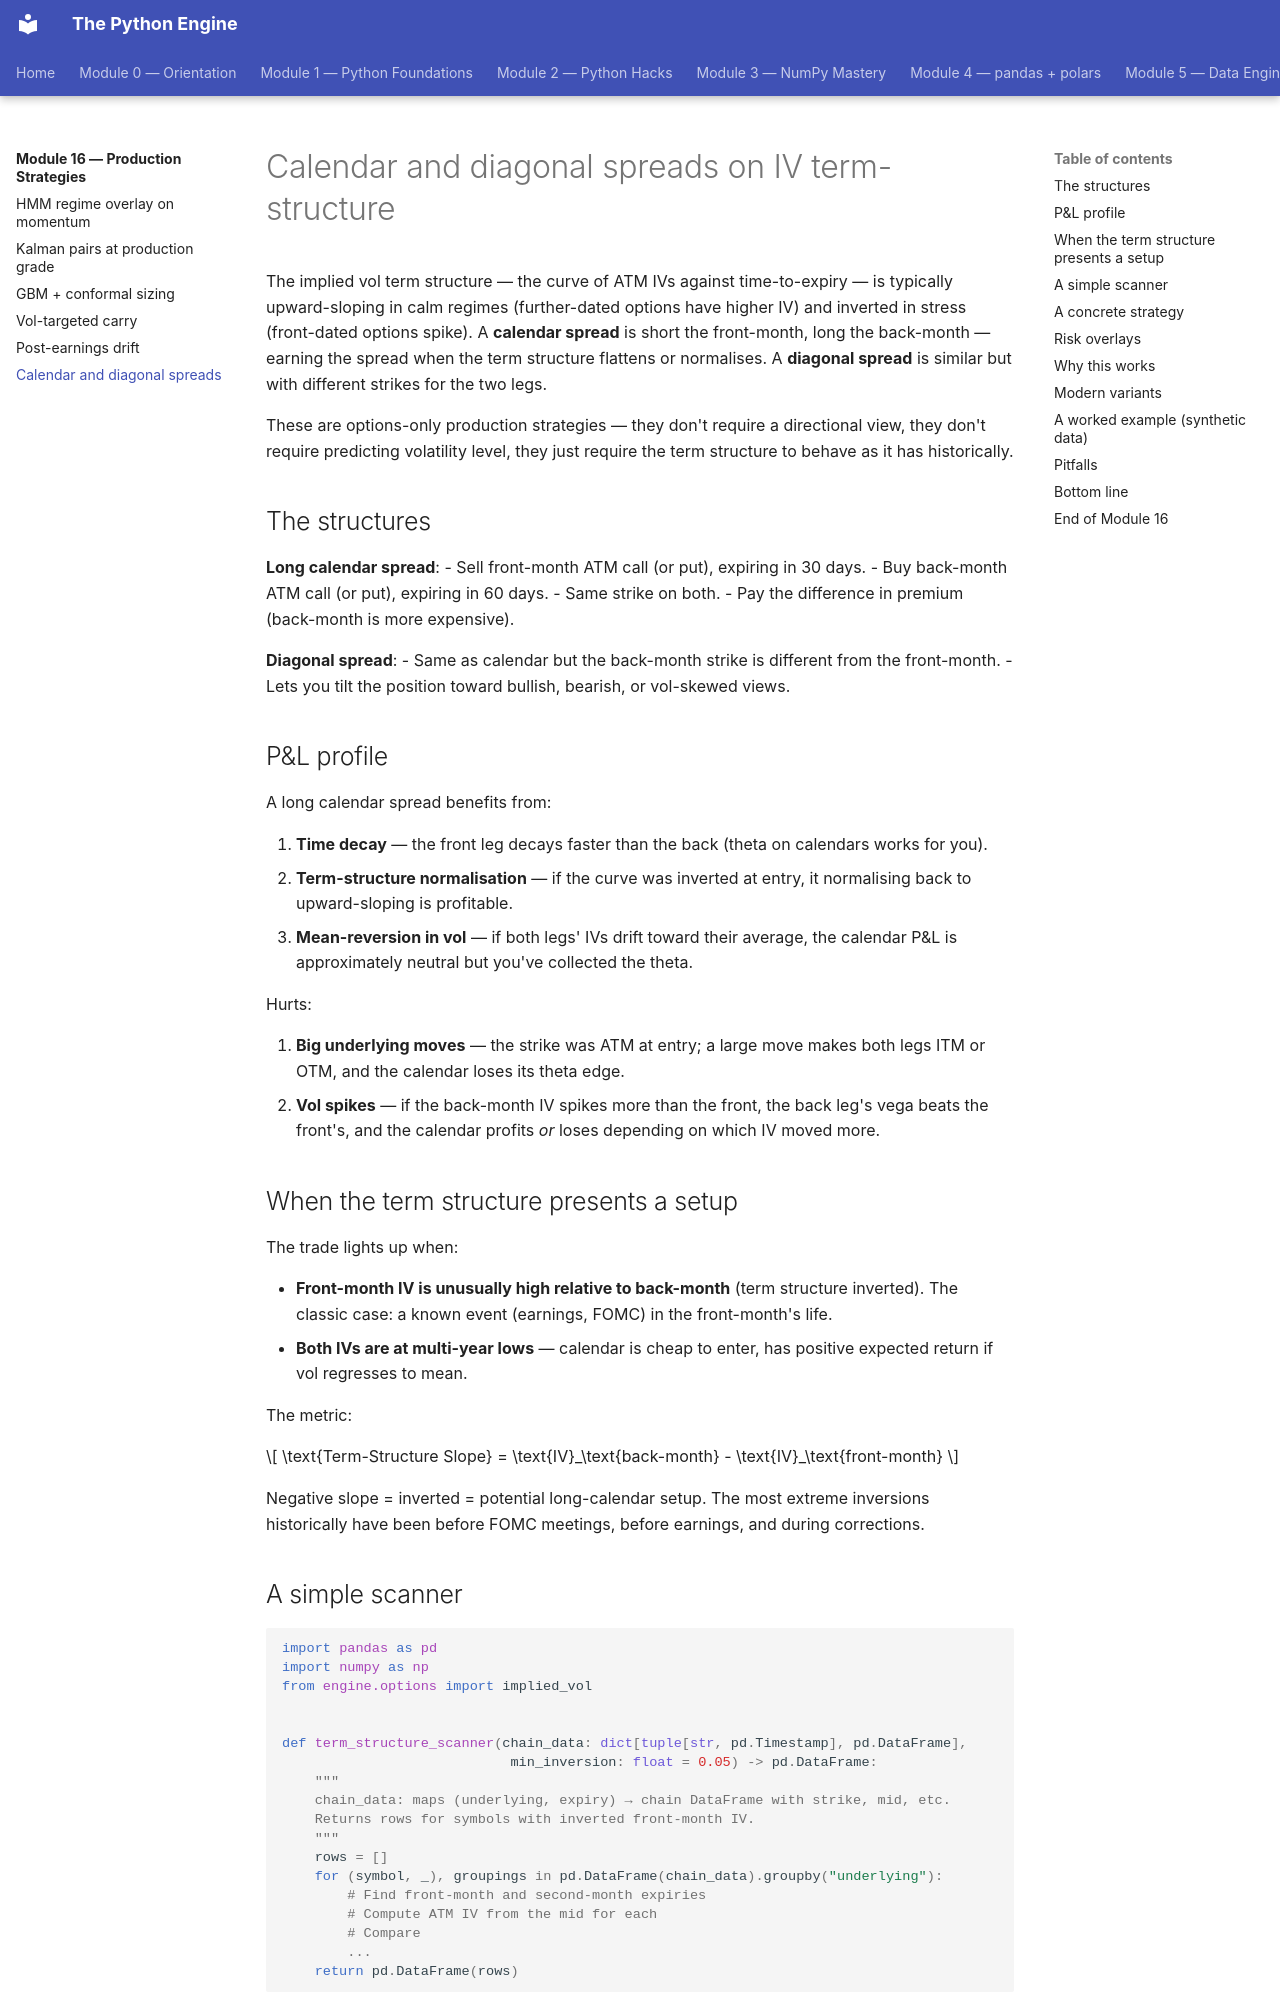

repository: billyribeiro-ux/python-engine · page: 16-production-strategies/06-calendar-spreads/index.html · generator: mkdocs

# Calendar and diagonal spreads on IV term-structure

The implied vol term structure — the curve of ATM IVs against time-to-expiry — is typically upward-sloping in calm regimes (further-dated options have higher IV) and inverted in stress (front-dated options spike). A **calendar spread** is short the front-month, long the back-month — earning the spread when the term structure flattens or normalises. A **diagonal spread** is similar but with different strikes for the two legs.

These are options-only production strategies — they don't require a directional view, they don't require predicting volatility level, they just require the term structure to behave as it has historically.

## The structures

**Long calendar spread**:
- Sell front-month ATM call (or put), expiring in 30 days.
- Buy back-month ATM call (or put), expiring in 60 days.
- Same strike on both.
- Pay the difference in premium (back-month is more expensive).

**Diagonal spread**:
- Same as calendar but the back-month strike is different from the front-month.
- Lets you tilt the position toward bullish, bearish, or vol-skewed views.

## P&L profile

A long calendar spread benefits from:

1. **Time decay** — the front leg decays faster than the back (theta on calendars works for you).
2. **Term-structure normalisation** — if the curve was inverted at entry, it normalising back to upward-sloping is profitable.
3. **Mean-reversion in vol** — if both legs' IVs drift toward their average, the calendar P&L is approximately neutral but you've collected the theta.

Hurts:

1. **Big underlying moves** — the strike was ATM at entry; a large move makes both legs ITM or OTM, and the calendar loses its theta edge.
2. **Vol spikes** — if the back-month IV spikes more than the front, the back leg's vega beats the front's, and the calendar profits *or* loses depending on which IV moved more.

## When the term structure presents a setup

The trade lights up when:

- **Front-month IV is unusually high relative to back-month** (term structure inverted). The classic case: a known event (earnings, FOMC) in the front-month's life.
- **Both IVs are at multi-year lows** — calendar is cheap to enter, has positive expected return if vol regresses to mean.

The metric:

$$
\text{Term-Structure Slope} = \text{IV}_\text{back-month} - \text{IV}_\text{front-month}
$$

Negative slope = inverted = potential long-calendar setup. The most extreme inversions historically have been before FOMC meetings, before earnings, and during corrections.
